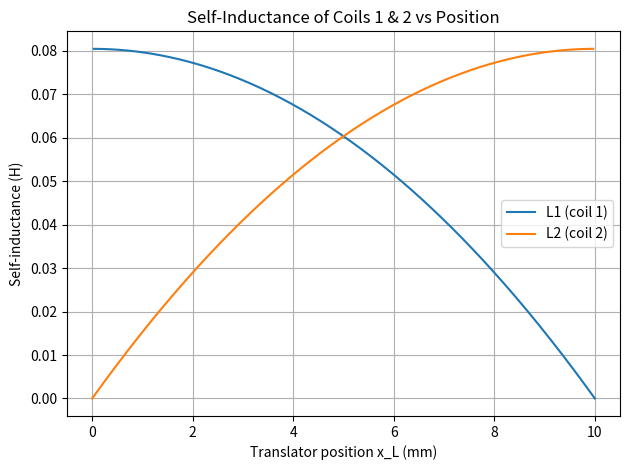
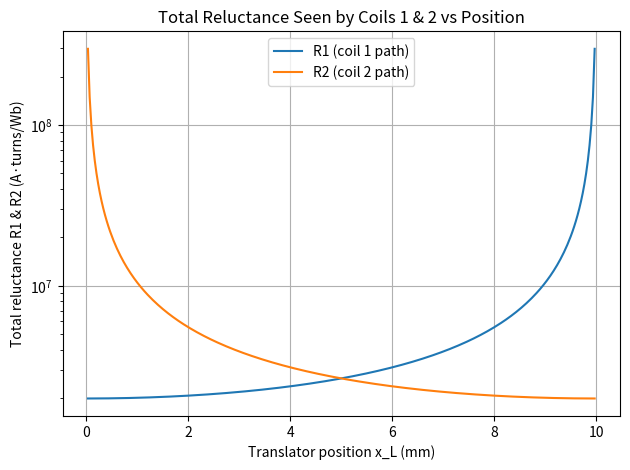
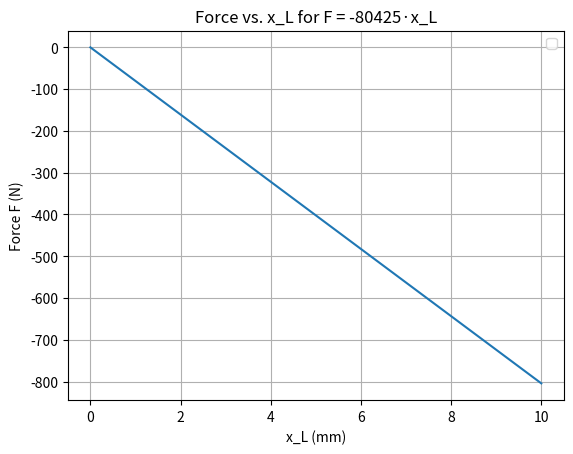

Recreate these plots in Python, in order.
import numpy as np
import matplotlib.pyplot as plt

# ----------Problem 2d---------------
# Coil 1
# --- Parameters ---
mu0 = 4 * np.pi * 1e-7     # H/m
N1  = 400                  # turns
g   = 0.0005               # m (air gap length)
w   = 0.01                 # m (translator width)
d   = 0.04                 # m (depth into page)

# Position from 0 to just under 10 mm (avoid division by zero at x = 0 and x = w)
x = np.linspace(0, 0.01, 300)  # m
x_mm = x * 1000                           # for plotting

# --- Reluctances for coil 1 self-flux path ---
alpha = g / (mu0 * d)

# Left gap (above coil 1): depends on (w - x)
Rg1 = alpha / (w - x)

# Center gap: constant width w
Rgc = alpha / w

# Right gap (above coil 2): depends on x
Rg2 = alpha / x

# Parallel combo of center and right gaps
R_parallel = (Rgc * Rg2) / (Rgc + Rg2)

# Total reluctance seen by coil 1
R1_total = Rg1 + R_parallel

# --- Self-inductance of coil 1 ---
L1 = N1**2 / R1_total   # H


# Parallel combo of center and left gaps
R2_parallel = (Rgc * Rg1) / (Rgc + Rg1)

# Total reluctance seen by coil 2
R2_total = Rg2 + R2_parallel

# --- Self-inductance of coil 2 ---
L2 = N1**2 / R2_total   # H


# ----------Problem 2e---------------
# Range of x_L from 0 to 10 mm
xe_mm = np.linspace(0, 10, 200)     # mm
x_m = xe_mm / 1000                  # convert mm → meters

# Force function: F = -80425 * x_L  (x_L in meters)
F = -80425 * x_m

# --- Plot L1 & L2 vs position for Problem 2d ---
plt.figure()
plt.plot(x_mm, L1, label="L1 (coil 1)")
plt.plot(x_mm, L2, label="L2 (coil 2)")
plt.xlabel("Translator position x_L (mm)")
plt.ylabel("Self-inductance (H)")
plt.title("Self-Inductance of Coils 1 & 2 vs Position")
plt.legend()
plt.grid(True)
plt.tight_layout()

# --- Plot total reluctance vs position for Problem 2d ---
plt.figure()
plt.plot(x_mm, R1_total, label="R1 (coil 1 path)")
plt.plot(x_mm, R2_total, label="R2 (coil 2 path)")
plt.xlabel("Translator position x_L (mm)")
plt.ylabel("Total reluctance R1 & R2 (A·turns/Wb)")
plt.title("Total Reluctance Seen by Coils 1 & 2 vs Position")
plt.yscale("log")  # log scale to show the steep rise near 10 mm
plt.legend()
plt.grid(True)
plt.tight_layout()

# --- Plot Force vs X_L for Problem 2e ---
plt.figure()
plt.plot(xe_mm, F)
plt.xlabel("x_L (mm)")
plt.ylabel("Force F (N)")
plt.title("Force vs. x_L for F = -80425·x_L")
plt.legend()
plt.grid(True)

plt.show()
